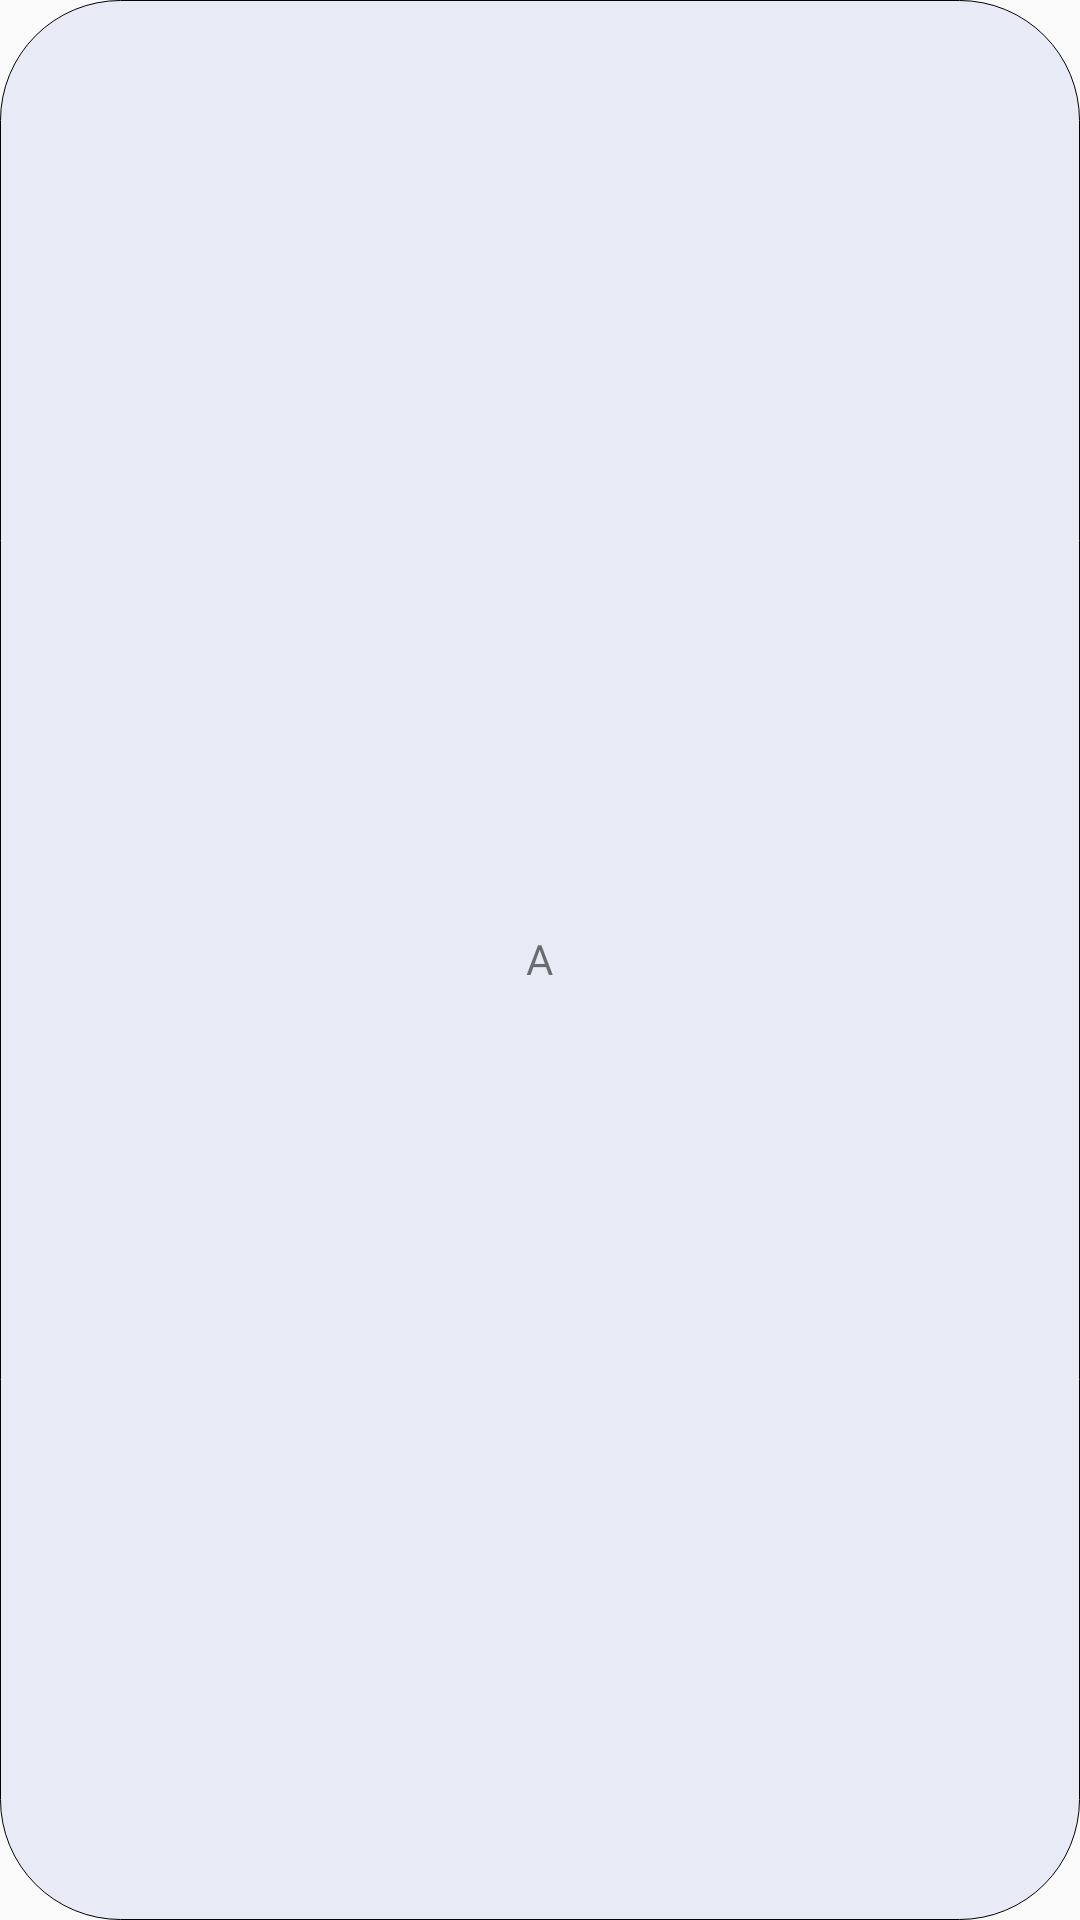

Android layout source for this screen:
<!-- AndroidManifest.xml: application theme AppTheme -->
<!-- res/layout/account_circle.xml -->
<?xml version="1.0" encoding="utf-8"?>
<FrameLayout xmlns:android="http://schemas.android.com/apk/res/android"
    xmlns:app="http://schemas.android.com/apk/res-auto"
    android:layout_width="40dp"
    android:layout_height="40dp"
    android:background="@drawable/account_layout_background"
    app:layout_constraintBottom_toBottomOf="parent"
    app:layout_constraintEnd_toEndOf="parent"
    app:layout_constraintTop_toTopOf="parent">

    <FrameLayout
        android:layout_width="35dp"
        android:layout_height="35dp"
        android:layout_gravity="center"
        android:background="?selectableItemBackgroundBorderless">

        <TextView
            android:id="@+id/nameLetter"
            android:layout_width="24dp"
            android:layout_height="24dp"
            android:layout_gravity="center"
            android:clickable="false"
            android:focusable="false"
            android:fontFamily="@font/roboto_light"
            android:textIsSelectable="false"
            android:gravity="center"
            android:background="@android:color/transparent"
            android:linksClickable="false"
            android:longClickable="false"
            android:maxLength="1"
            android:text="A" />
    </FrameLayout>
</FrameLayout>
<!-- resources referenced by this layout -->
<resources>
  <!-- drawable account_layout_background (drawable) -->
  <?xml version="1.0" encoding="utf-8"?>
  <shape xmlns:android="http://schemas.android.com/apk/res/android">
  
      <solid android:color="@color/colorLightVariant"/>
  
      <corners android:radius="40dp"/>
      <stroke android:color="@color/colorOpposite" android:width="0.1dp"/>
  
  </shape>
  <style name="AppTheme" parent="Theme.AppCompat.DayNight">
          
          <item name="fontFamily">@font/roboto_medium</item>
          <item name="colorPrimary">@color/colorPrimary</item>
          <item name="colorPrimaryDark">@color/colorPrimary</item>
          <item name="colorAccent">@color/colorAccent</item>
      </style>
  <color name="colorLightVariant">#E8EAF6</color>
  <color name="colorOpposite">#000000</color>
  <color name="colorPrimary">#6200EE</color>
  <color name="colorAccent">#03DAC5</color>
</resources>
